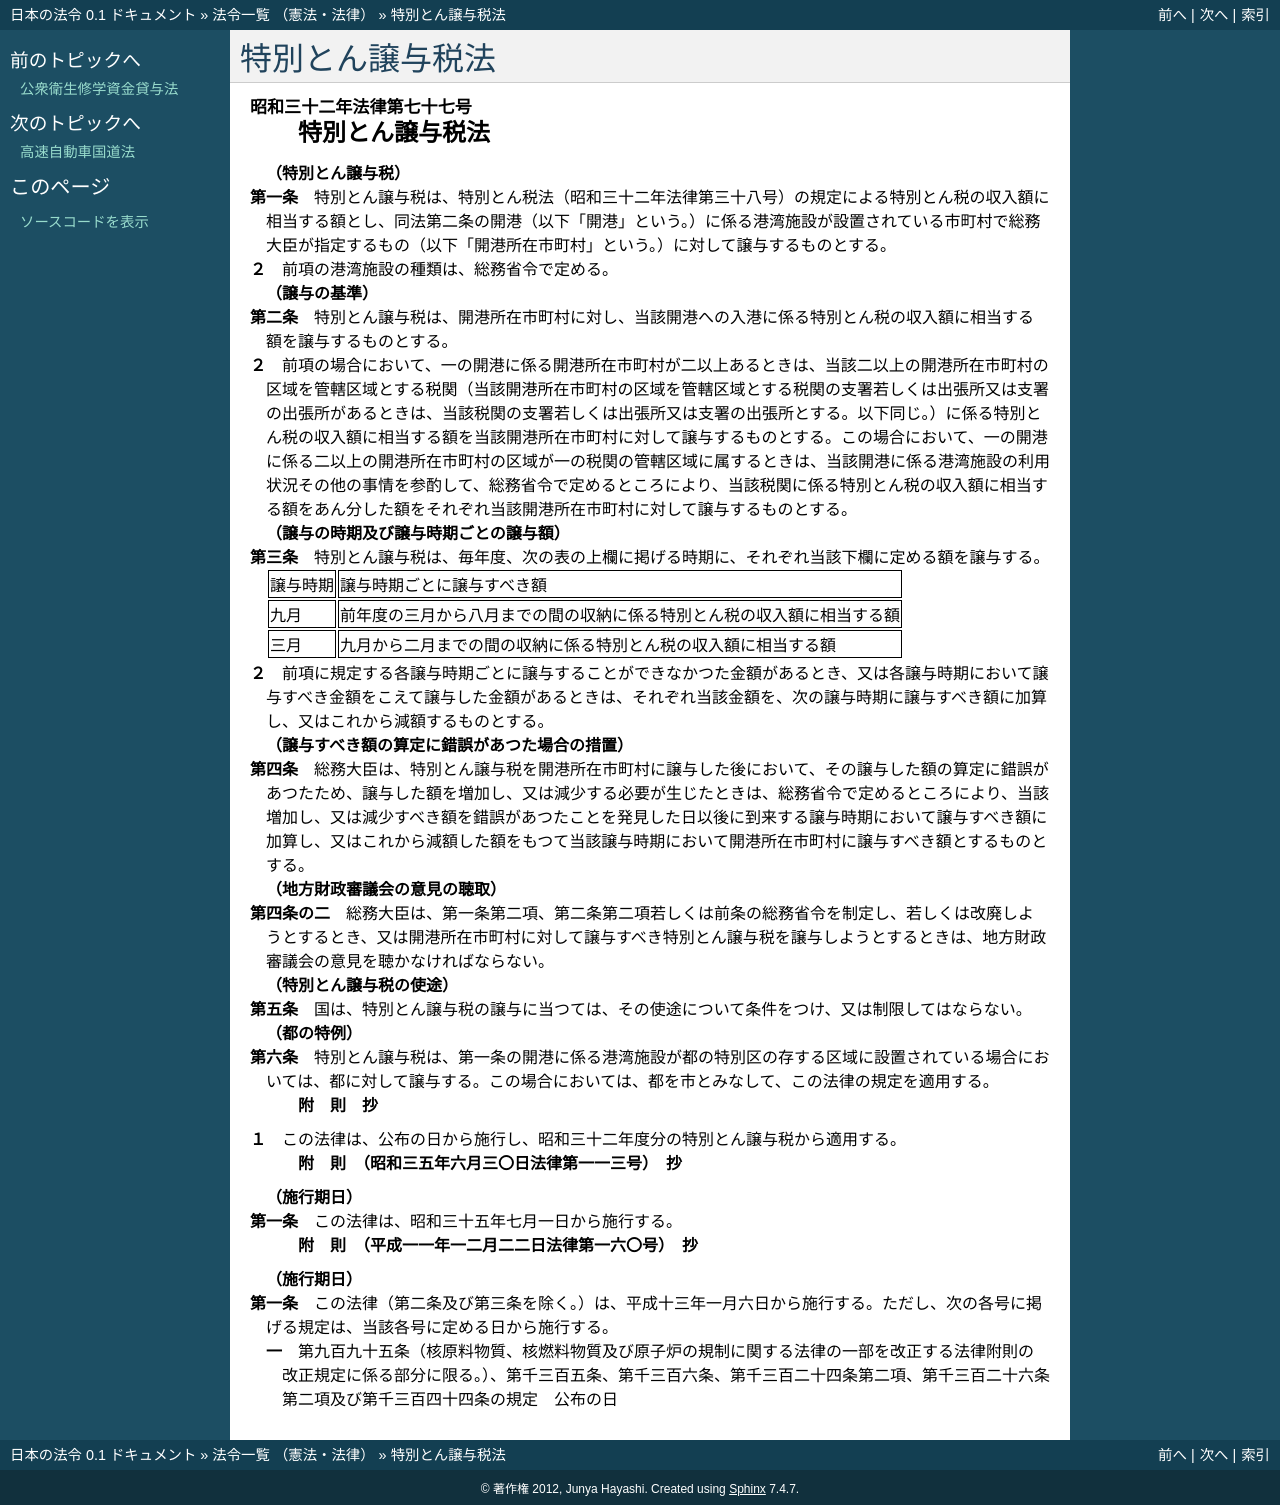

repository: ledmonster/japanese-law · page: doc/332/332AC0000000077_20010106_411AC0000000160.html · generator: sphinx

.. _332AC0000000077_20010106_411AC0000000160:

:orphan:

================
特別とん譲与税法
================

.. raw:: html
    
    
    <main id="contentsLaw" class="active">
    <div id="innerDocument" class="active">
    
    
    
    
    <div style="margin-bottom: 12px;">
    <div id="lawTitleNo" style="font-size: 1.067rem; font-weight: bold;" class="_shokanBoxParent">昭和三十二年法律第七十七号<div class="_shokanBox"></div>
    <div class="_inyoBox" id="_inyo_"></div>
    </div>
    <div id="lawTitle" style="margin-left: 3rem; font-size: 1.5rem; font-weight: bold; line-height: 1.25em;" class="_shokanBoxParent">
    <span data-xpath="">特別とん譲与税法</span><div class="_shokanBox" id="_shokan_"><div class="_shokanBtnIcons"></div></div>
    <div class="_inyoBox" id="_inyo_"></div>
    </div>
    </div><section id="MainProvision" class="active MainProvision"><section id="" class="active Article"><div style="margin-left: 1em; font-weight: bold;" class="_div_ArticleCaption _shokanBoxParent">
    <span data-xpath="">（特別とん譲与税）</span><div class="_shokanBox" id="_shokan_"><div class="_shokanBtnIcons"></div></div>
    <div class="_inyoBox" id="_inyo_"></div>
    </div>
    <div style="margin-left: 1em; text-indent: -1em;" id="" class="_div_ArticleTitle _shokanBoxParent">
    <span style="font-weight: bold;">第一条</span>　<span data-xpath="">特別とん譲与税は、特別とん税法（昭和三十二年法律第三十八号）の規定による特別とん税の収入額に相当する額とし、同法第二条の開港（以下「開港」という。）に係る港湾施設が設置されている市町村で総務大臣が指定するもの（以下「開港所在市町村」という。）に対して譲与するものとする。</span><div class="_shokanBox" id="_shokan_"><div class="_shokanBtnIcons"></div></div>
    <div class="_inyoBox" id="_inyo_"></div>
    </div>
    <div style="margin-left: 1em; text-indent: -1em;" class="_div_ParagraphSentence _shokanBoxParent">
    <span style="font-weight: bold;">２</span>　<span data-xpath="">前項の港湾施設の種類は、総務省令で定める。</span><div class="_shokanBox" id="_shokan_"><div class="_shokanBtnIcons"></div></div>
    <div class="_inyoBox" id="_inyo_"></div>
    </div></section><section id="" class="active Article"><div style="margin-left: 1em; font-weight: bold;" class="_div_ArticleCaption _shokanBoxParent">
    <span data-xpath="">（譲与の基準）</span><div class="_shokanBox" id="_shokan_"><div class="_shokanBtnIcons"></div></div>
    <div class="_inyoBox" id="_inyo_"></div>
    </div>
    <div style="margin-left: 1em; text-indent: -1em;" id="" class="_div_ArticleTitle _shokanBoxParent">
    <span style="font-weight: bold;">第二条</span>　<span data-xpath="">特別とん譲与税は、開港所在市町村に対し、当該開港への入港に係る特別とん税の収入額に相当する額を譲与するものとする。</span><div class="_shokanBox" id="_shokan_"><div class="_shokanBtnIcons"></div></div>
    <div class="_inyoBox" id="_inyo_"></div>
    </div>
    <div style="margin-left: 1em; text-indent: -1em;" class="_div_ParagraphSentence _shokanBoxParent">
    <span style="font-weight: bold;">２</span>　<span data-xpath="">前項の場合において、一の開港に係る開港所在市町村が二以上あるときは、当該二以上の開港所在市町村の区域を管轄区域とする税関（当該開港所在市町村の区域を管轄区域とする税関の支署若しくは出張所又は支署の出張所があるときは、当該税関の支署若しくは出張所又は支署の出張所とする。以下同じ。）に係る特別とん税の収入額に相当する額を当該開港所在市町村に対して譲与するものとする。</span><span data-xpath="">この場合において、一の開港に係る二以上の開港所在市町村の区域が一の税関の管轄区域に属するときは、当該開港に係る港湾施設の利用状況その他の事情を参酌して、総務省令で定めるところにより、当該税関に係る特別とん税の収入額に相当する額をあん分した額をそれぞれ当該開港所在市町村に対して譲与するものとする。</span><div class="_shokanBox" id="_shokan_"><div class="_shokanBtnIcons"></div></div>
    <div class="_inyoBox" id="_inyo_"></div>
    </div></section><section id="" class="active Article"><div style="margin-left: 1em; font-weight: bold;" class="_div_ArticleCaption _shokanBoxParent">
    <span data-xpath="">（譲与の時期及び譲与時期ごとの譲与額）</span><div class="_shokanBox" id="_shokan_"><div class="_shokanBtnIcons"></div></div>
    <div class="_inyoBox" id="_inyo_"></div>
    </div>
    <div style="margin-left: 1em; text-indent: -1em;" id="" class="_div_ArticleTitle _shokanBoxParent">
    <span style="font-weight: bold;">第三条</span>　<span data-xpath="">特別とん譲与税は、毎年度、次の表の上欄に掲げる時期に、それぞれ当該下欄に定める額を譲与する。</span><div class="_shokanBox" id="_shokan_"><div class="_shokanBtnIcons"></div></div>
    <div class="_inyoBox" id="_inyo_"></div>
    </div>
    <div class="_shokanBoxParent">
    <table class="Table" style="margin-left: 1em;">
    <tr class="TableRow">
    <td style="border-top: black solid 1px; border-bottom: black solid 1px; border-left: black solid 1px; border-right: black solid 1px;" class="col-pad"><div><span data-xpath="">譲与時期</span></div></td>
    <td style="border-top: black solid 1px; border-bottom: black solid 1px; border-left: black solid 1px; border-right: black solid 1px;" class="col-pad"><div><span data-xpath="">譲与時期ごとに譲与すべき額</span></div></td>
    </tr>
    <tr class="TableRow">
    <td style="border-top: black solid 1px; border-bottom: black solid 1px; border-left: black solid 1px; border-right: black solid 1px;" class="col-pad"><div><span data-xpath="">九月</span></div></td>
    <td style="border-top: black solid 1px; border-bottom: black solid 1px; border-left: black solid 1px; border-right: black solid 1px;" class="col-pad"><div><span data-xpath="">前年度の三月から八月までの間の収納に係る特別とん税の収入額に相当する額</span></div></td>
    </tr>
    <tr class="TableRow">
    <td style="border-top: black solid 1px; border-bottom: black solid 1px; border-left: black solid 1px; border-right: black solid 1px;" class="col-pad"><div><span data-xpath="">三月</span></div></td>
    <td style="border-top: black solid 1px; border-bottom: black solid 1px; border-left: black solid 1px; border-right: black solid 1px;" class="col-pad"><div><span data-xpath="">九月から二月までの間の収納に係る特別とん税の収入額に相当する額</span></div></td>
    </tr>
    </table>
    <div class="_shokanBox"></div>
    <div class="_inyoBox"></div>
    </div>
    <div style="margin-left: 1em; text-indent: -1em;" class="_div_ParagraphSentence _shokanBoxParent">
    <span style="font-weight: bold;">２</span>　<span data-xpath="">前項に規定する各譲与時期ごとに譲与することができなかつた金額があるとき、又は各譲与時期において譲与すべき金額をこえて譲与した金額があるときは、それぞれ当該金額を、次の譲与時期に譲与すべき額に加算し、又はこれから減額するものとする。</span><div class="_shokanBox" id="_shokan_"><div class="_shokanBtnIcons"></div></div>
    <div class="_inyoBox" id="_inyo_"></div>
    </div></section><section id="" class="active Article"><div style="margin-left: 1em; font-weight: bold;" class="_div_ArticleCaption _shokanBoxParent">
    <span data-xpath="">（譲与すべき額の算定に錯誤があつた場合の措置）</span><div class="_shokanBox" id="_shokan_"><div class="_shokanBtnIcons"></div></div>
    <div class="_inyoBox" id="_inyo_"></div>
    </div>
    <div style="margin-left: 1em; text-indent: -1em;" id="" class="_div_ArticleTitle _shokanBoxParent">
    <span style="font-weight: bold;">第四条</span>　<span data-xpath="">総務大臣は、特別とん譲与税を開港所在市町村に譲与した後において、その譲与した額の算定に錯誤があつたため、譲与した額を増加し、又は減少する必要が生じたときは、総務省令で定めるところにより、当該増加し、又は減少すべき額を錯誤があつたことを発見した日以後に到来する譲与時期において譲与すべき額に加算し、又はこれから減額した額をもつて当該譲与時期において開港所在市町村に譲与すべき額とするものとする。</span><div class="_shokanBox" id="_shokan_"><div class="_shokanBtnIcons"></div></div>
    <div class="_inyoBox" id="_inyo_"></div>
    </div></section><section id="" class="active Article"><div style="margin-left: 1em; font-weight: bold;" class="_div_ArticleCaption _shokanBoxParent">
    <span data-xpath="">（地方財政審議会の意見の聴取）</span><div class="_shokanBox" id="_shokan_"><div class="_shokanBtnIcons"></div></div>
    <div class="_inyoBox" id="_inyo_"></div>
    </div>
    <div style="margin-left: 1em; text-indent: -1em;" id="" class="_div_ArticleTitle _shokanBoxParent">
    <span style="font-weight: bold;">第四条の二</span>　<span data-xpath="">総務大臣は、第一条第二項、第二条第二項若しくは前条の総務省令を制定し、若しくは改廃しようとするとき、又は開港所在市町村に対して譲与すべき特別とん譲与税を譲与しようとするときは、地方財政審議会の意見を聴かなければならない。</span><div class="_shokanBox" id="_shokan_"><div class="_shokanBtnIcons"></div></div>
    <div class="_inyoBox" id="_inyo_"></div>
    </div></section><section id="" class="active Article"><div style="margin-left: 1em; font-weight: bold;" class="_div_ArticleCaption _shokanBoxParent">
    <span data-xpath="">（特別とん譲与税の使途）</span><div class="_shokanBox" id="_shokan_"><div class="_shokanBtnIcons"></div></div>
    <div class="_inyoBox" id="_inyo_"></div>
    </div>
    <div style="margin-left: 1em; text-indent: -1em;" id="" class="_div_ArticleTitle _shokanBoxParent">
    <span style="font-weight: bold;">第五条</span>　<span data-xpath="">国は、特別とん譲与税の譲与に当つては、その使途について条件をつけ、又は制限してはならない。</span><div class="_shokanBox" id="_shokan_"><div class="_shokanBtnIcons"></div></div>
    <div class="_inyoBox" id="_inyo_"></div>
    </div></section><section id="" class="active Article"><div style="margin-left: 1em; font-weight: bold;" class="_div_ArticleCaption _shokanBoxParent">
    <span data-xpath="">（都の特例）</span><div class="_shokanBox" id="_shokan_"><div class="_shokanBtnIcons"></div></div>
    <div class="_inyoBox" id="_inyo_"></div>
    </div>
    <div style="margin-left: 1em; text-indent: -1em;" id="" class="_div_ArticleTitle _shokanBoxParent">
    <span style="font-weight: bold;">第六条</span>　<span data-xpath="">特別とん譲与税は、第一条の開港に係る港湾施設が都の特別区の存する区域に設置されている場合においては、都に対して譲与する。</span><span data-xpath="">この場合においては、都を市とみなして、この法律の規定を適用する。</span><div class="_shokanBox" id="_shokan_"><div class="_shokanBtnIcons"></div></div>
    <div class="_inyoBox" id="_inyo_"></div>
    </div></section></section><section id="" class="active SupplProvision"><div class="_div_SupplProvisionLabel SupplProvisionLabel _shokanBoxParent" style="margin-bottom: 10px; margin-left: 3em; font-weight: bold;">
    <span data-xpath="">附　則</span>　抄<div class="_shokanBox" id="_shokan_"><div class="_shokanBtnIcons"></div></div>
    <div class="_inyoBox" id="_inyo_"></div>
    </div>
    <section class="active Paragraph"><div style="margin-left: 1em; text-indent: -1em;" class="_div_ParagraphSentence _shokanBoxParent">
    <span style="font-weight: bold;">１</span>　<span data-xpath="">この法律は、公布の日から施行し、昭和三十二年度分の特別とん譲与税から適用する。</span><div class="_shokanBox" id="_shokan_"><div class="_shokanBtnIcons"></div></div>
    <div class="_inyoBox" id="_inyo_"></div>
    </div></section></section><section id="" class="active SupplProvision"><div class="_div_SupplProvisionLabel SupplProvisionLabel _shokanBoxParent" style="margin-bottom: 10px; margin-left: 3em; font-weight: bold;">
    <span data-xpath="">附　則</span>　（昭和三五年六月三〇日法律第一一三号）　抄<div class="_shokanBox" id="_shokan_"><div class="_shokanBtnIcons"></div></div>
    <div class="_inyoBox" id="_inyo_"></div>
    </div>
    <section id="" class="active Article"><div style="margin-left: 1em; font-weight: bold;" class="_div_ArticleCaption _shokanBoxParent">
    <span data-xpath="">（施行期日）</span><div class="_shokanBox" id="_shokan_"><div class="_shokanBtnIcons"></div></div>
    <div class="_inyoBox" id="_inyo_"></div>
    </div>
    <div style="margin-left: 1em; text-indent: -1em;" id="" class="_div_ArticleTitle _shokanBoxParent">
    <span style="font-weight: bold;">第一条</span>　<span data-xpath="">この法律は、昭和三十五年七月一日から施行する。</span><div class="_shokanBox" id="_shokan_"><div class="_shokanBtnIcons"></div></div>
    <div class="_inyoBox" id="_inyo_"></div>
    </div></section></section><section id="" class="active SupplProvision"><div class="_div_SupplProvisionLabel SupplProvisionLabel _shokanBoxParent" style="margin-bottom: 10px; margin-left: 3em; font-weight: bold;">
    <span data-xpath="">附　則</span>　（平成一一年一二月二二日法律第一六〇号）　抄<div class="_shokanBox" id="_shokan_"><div class="_shokanBtnIcons"></div></div>
    <div class="_inyoBox" id="_inyo_"></div>
    </div>
    <section id="" class="active Article"><div style="margin-left: 1em; font-weight: bold;" class="_div_ArticleCaption _shokanBoxParent">
    <span data-xpath="">（施行期日）</span><div class="_shokanBox" id="_shokan_"><div class="_shokanBtnIcons"></div></div>
    <div class="_inyoBox" id="_inyo_"></div>
    </div>
    <div style="margin-left: 1em; text-indent: -1em;" id="" class="_div_ArticleTitle _shokanBoxParent">
    <span style="font-weight: bold;">第一条</span>　<span data-xpath="">この法律（第二条及び第三条を除く。）は、平成十三年一月六日から施行する。</span><span data-xpath="">ただし、次の各号に掲げる規定は、当該各号に定める日から施行する。</span><div class="_shokanBox" id="_shokan_"><div class="_shokanBtnIcons"></div></div>
    <div class="_inyoBox" id="_inyo_"></div>
    </div>
    <div id="" style="margin-left: 2em; text-indent: -1em;" class="_div_ItemSentence _shokanBoxParent">
    <span style="font-weight: bold;">一</span>　<span data-xpath="">第九百九十五条（核原料物質、核燃料物質及び原子炉の規制に関する法律の一部を改正する法律附則の改正規定に係る部分に限る。）、第千三百五条、第千三百六条、第千三百二十四条第二項、第千三百二十六条第二項及び第千三百四十四条の規定</span>　<span data-xpath="">公布の日</span><div class="_shokanBox" id="_shokan_"><div class="_shokanBtnIcons"></div></div>
    <div class="_inyoBox" id="_inyo_"></div>
    </div></section></section>
    
    
    
    
    
    </div>
    </main>
    
    
